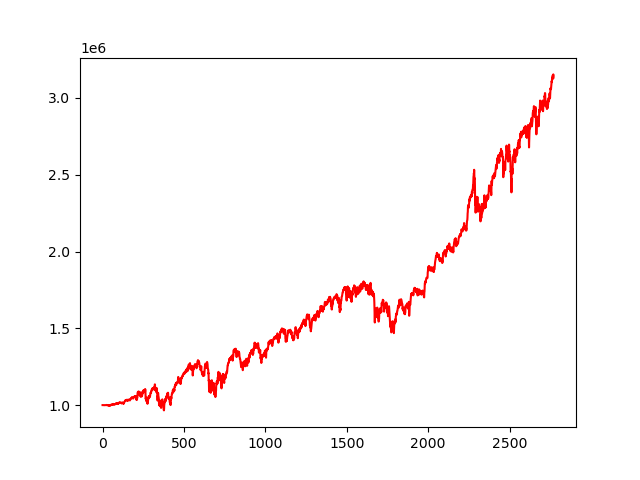

The table this chart was drawn from, first rows:
, 0
0, 1000000
1, 1000002
2, 999990
3, 999886
4, 999894
5, 999807
6, 999681
7, 999729
8, 999495
9, 999537
10, 999628
11, 999097
12, 999696
13, 999497
14, 999516
15, 999489
16, 999694
17, 1000224
18, 999726
19, 999403
20, 999413
21, 999707
22, 999811
23, 1000317
24, 1000956
25, 1001004
26, 999782
27, 1000157
28, 1000209
29, 1000051
30, 998576
31, 998558
32, 998449
33, 998171
34, 997054
35, 998788
36, 998210
37, 998223
38, 997929
39, 996529
40, 996035
41, 997036
42, 995747
43, 995147
44, 994690
45, 997288
46, 998081
47, 999436
48, 999747
49, 999039
50, 1000406
51, 1001336
52, 1000450
53, 999698
54, 1003608
55, 1003048
56, 1003540
57, 1004155
58, 1002803
59, 1000928
... 2,710 more rows
